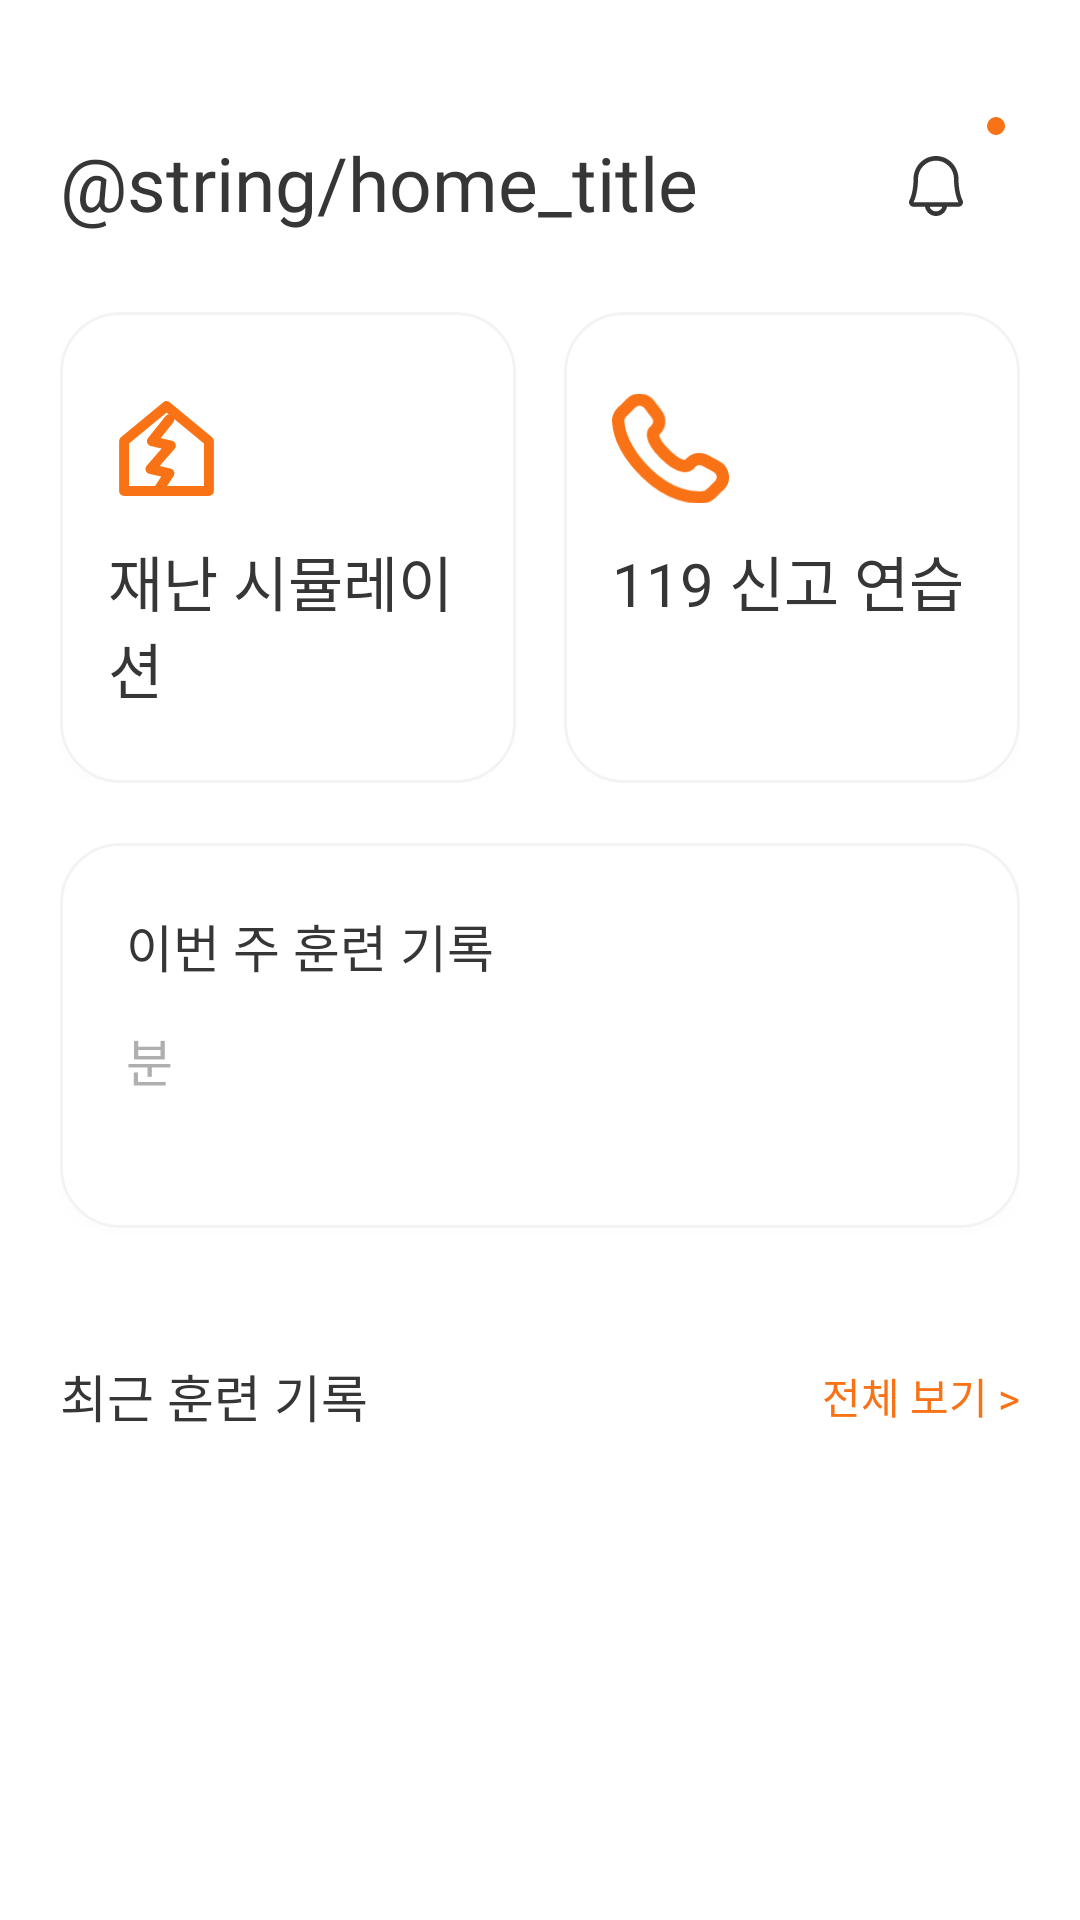

Here is an Android app screen rendered from its layout file. Give the layout XML and the strings, colors and styles it references.
<!-- AndroidManifest.xml: application theme Theme.DeunDeun -->
<!-- res/layout/fragment_home.xml -->
<?xml version="1.0" encoding="utf-8"?>
<androidx.core.widget.NestedScrollView
    xmlns:android="http://schemas.android.com/apk/res/android"
    xmlns:app="http://schemas.android.com/apk/res-auto"
    xmlns:tools="http://schemas.android.com/tools"
    android:id="@+id/home_scroll"
    android:layout_width="match_parent"
    android:layout_height="match_parent"
    android:clipToPadding="false"
    android:paddingBottom="100dp"
    android:scrollbars="none">

    <LinearLayout
        android:layout_width="match_parent"
        android:layout_height="wrap_content"
        android:orientation="vertical"
        android:paddingStart="@dimen/screen_h_margin"
        android:paddingTop="@dimen/space_l"
        android:paddingEnd="@dimen/screen_h_margin">

        
        <RelativeLayout
            android:layout_width="match_parent"
            android:layout_height="wrap_content"
            android:paddingTop="@dimen/space_s"
            android:paddingBottom="@dimen/space_l">

            <TextView
                style="@style/Text.ScreenTitle"
                android:layout_width="wrap_content"
                android:layout_height="wrap_content"
                android:layout_alignParentStart="true"
                android:layout_centerVertical="true"
                android:text="@string/home_title" />

            <FrameLayout
                android:id="@+id/btn_notification"
                android:layout_width="@dimen/min_touch_target"
                android:layout_height="@dimen/min_touch_target"
                android:layout_alignParentEnd="true"
                android:layout_centerVertical="true"
                android:background="?attr/selectableItemBackgroundBorderless"
                android:contentDescription="@string/cd_notification">

                <ImageView
                    android:layout_width="18dp"
                    android:layout_height="20dp"
                    android:layout_gravity="center"
                    android:importantForAccessibility="no"
                    android:src="@drawable/ic_bell" />

                <View
                    android:id="@+id/notification_dot"
                    android:layout_width="6dp"
                    android:layout_height="6dp"
                    android:layout_gravity="center"
                    android:layout_marginStart="20dp"
                    android:layout_marginBottom="20dp"
                    android:background="@drawable/bg_dot_badge" />

            </FrameLayout>

        </RelativeLayout>

        
        <LinearLayout
            android:layout_width="match_parent"
            android:layout_height="157dp"
            android:baselineAligned="false"
            android:orientation="horizontal">

            <com.google.android.material.card.MaterialCardView
                android:id="@+id/card_simulation"
                style="@style/Card.Deundeun"
                android:layout_width="0dp"
                android:layout_height="match_parent"
                android:layout_marginEnd="@dimen/space_s"
                android:layout_weight="1"
                android:foreground="?attr/selectableItemBackground">

                <LinearLayout
                    android:layout_width="match_parent"
                    android:layout_height="match_parent"
                    android:orientation="vertical"
                    android:paddingStart="16dp"
                    android:paddingTop="26dp"
                    android:paddingEnd="16dp">

                    <ImageView
                        android:layout_width="39dp"
                        android:layout_height="39dp"
                        android:importantForAccessibility="no"
                        android:src="@drawable/ic_simulation_house" />

                    <TextView
                        style="@style/Text.CardTitle"
                        android:layout_width="wrap_content"
                        android:layout_height="wrap_content"
                        android:layout_marginTop="10dp"
                        android:text="@string/home_card_simulation" />

                    <TextView
                        android:id="@+id/simulation_count"
                        style="@style/Text.Eyebrow"
                        android:layout_width="wrap_content"
                        android:layout_height="wrap_content"
                        android:layout_marginTop="9dp"
                        tools:text="이번주 3번 했어요" />

                </LinearLayout>

            </com.google.android.material.card.MaterialCardView>

            <com.google.android.material.card.MaterialCardView
                android:id="@+id/card_emergency_call"
                style="@style/Card.Deundeun"
                android:layout_width="0dp"
                android:layout_height="match_parent"
                android:layout_marginStart="@dimen/space_s"
                android:layout_weight="1"
                android:foreground="?attr/selectableItemBackground">

                <LinearLayout
                    android:layout_width="match_parent"
                    android:layout_height="match_parent"
                    android:orientation="vertical"
                    android:paddingStart="16dp"
                    android:paddingTop="26dp"
                    android:paddingEnd="16dp">

                    <ImageView
                        android:layout_width="39dp"
                        android:layout_height="39dp"
                        android:importantForAccessibility="no"
                        android:scaleType="fitCenter"
                        android:src="@drawable/ic_phone" />

                    <TextView
                        style="@style/Text.CardTitle"
                        android:layout_width="wrap_content"
                        android:layout_height="wrap_content"
                        android:layout_marginTop="10dp"
                        android:text="@string/home_card_call" />

                    <TextView
                        android:id="@+id/emergency_call_count"
                        style="@style/Text.Eyebrow"
                        android:layout_width="wrap_content"
                        android:layout_height="wrap_content"
                        android:layout_marginTop="9dp"
                        tools:text="이번주 5번 했어요" />

                </LinearLayout>

            </com.google.android.material.card.MaterialCardView>

        </LinearLayout>

        
        <com.google.android.material.card.MaterialCardView
            style="@style/Card.Deundeun"
            android:layout_width="match_parent"
            android:layout_height="wrap_content"
            android:layout_marginTop="@dimen/space_l">

            <LinearLayout
                android:layout_width="match_parent"
                android:layout_height="wrap_content"
                android:orientation="vertical"
                android:padding="22dp">

                <TextView
                    style="@style/Text.SectionTitle"
                    android:layout_width="wrap_content"
                    android:layout_height="wrap_content"
                    android:text="@string/home_weekly_title" />

                <LinearLayout
                    android:layout_width="wrap_content"
                    android:layout_height="wrap_content"
                    android:layout_marginTop="@dimen/space_s"
                    android:baselineAligned="true"
                    android:orientation="horizontal">

                    <TextView
                        android:id="@+id/weekly_total"
                        style="@style/Text.StatValue"
                        android:layout_width="wrap_content"
                        android:layout_height="wrap_content"
                        tools:text="110" />

                    <TextView
                        style="@style/Text.StatUnit"
                        android:layout_width="wrap_content"
                        android:layout_height="wrap_content"
                        android:text="@string/home_unit_minute" />

                </LinearLayout>

                <LinearLayout
                    android:id="@+id/weekly_chart"
                    android:layout_width="match_parent"
                    android:layout_height="wrap_content"
                    android:layout_marginTop="@dimen/space_l"
                    android:orientation="horizontal"
                    android:weightSum="7" />

            </LinearLayout>

        </com.google.android.material.card.MaterialCardView>

        
        <RelativeLayout
            android:layout_width="match_parent"
            android:layout_height="wrap_content"
            android:layout_marginTop="@dimen/space_xl"
            android:layout_marginBottom="@dimen/space_m">

            <TextView
                style="@style/Text.SectionTitle"
                android:layout_width="wrap_content"
                android:layout_height="wrap_content"
                android:layout_alignParentStart="true"
                android:layout_centerVertical="true"
                android:text="@string/home_recent_title" />

            <TextView
                android:id="@+id/btn_see_all"
                style="@style/Text.Link"
                android:layout_width="wrap_content"
                android:layout_height="wrap_content"
                android:layout_alignParentEnd="true"
                android:layout_centerVertical="true"
                android:background="?attr/selectableItemBackgroundBorderless"
                android:minHeight="@dimen/min_touch_target"
                android:gravity="center_vertical"
                android:text="@string/home_see_all" />

        </RelativeLayout>

        <androidx.recyclerview.widget.RecyclerView
            android:id="@+id/recent_records"
            android:layout_width="match_parent"
            android:layout_height="wrap_content"
            android:nestedScrollingEnabled="false"
            app:layoutManager="androidx.recyclerview.widget.LinearLayoutManager"
            tools:itemCount="2"
            tools:listitem="@layout/item_training_record" />

    </LinearLayout>

</androidx.core.widget.NestedScrollView>
<!-- res/layout/item_training_record.xml (included above) -->
<?xml version="1.0" encoding="utf-8"?>
<com.google.android.material.card.MaterialCardView
    xmlns:android="http://schemas.android.com/apk/res/android"
    xmlns:app="http://schemas.android.com/apk/res-auto"
    xmlns:tools="http://schemas.android.com/tools"
    style="@style/Card.Deundeun"
    android:layout_width="match_parent"
    android:layout_height="wrap_content"
    android:layout_marginBottom="@dimen/space_m"
    android:foreground="?attr/selectableItemBackground">

    <androidx.constraintlayout.widget.ConstraintLayout
        android:layout_width="match_parent"
        android:layout_height="wrap_content"
        android:paddingStart="26dp"
        android:paddingTop="20dp"
        android:paddingEnd="20dp"
        android:paddingBottom="20dp">

        <TextView
            android:id="@+id/record_title"
            style="@style/Text.ItemTitle"
            android:layout_width="0dp"
            android:layout_height="wrap_content"
            app:layout_constraintEnd_toStartOf="@id/record_score"
            app:layout_constraintStart_toStartOf="parent"
            app:layout_constraintTop_toTopOf="parent"
            tools:text="재난 시뮬레이션" />

        <TextView
            android:id="@+id/record_meta"
            style="@style/Text.ItemMeta"
            android:layout_width="0dp"
            android:layout_height="wrap_content"
            android:layout_marginTop="7dp"
            app:layout_constraintEnd_toStartOf="@id/record_score"
            app:layout_constraintStart_toStartOf="parent"
            app:layout_constraintTop_toBottomOf="@id/record_title"
            tools:text="지진 대피 · 7월 17일 10:05" />

        <TextView
            android:id="@+id/record_score"
            style="@style/Text.Score"
            android:layout_width="wrap_content"
            android:layout_height="wrap_content"
            app:layout_constraintBottom_toBottomOf="@id/record_meta"
            app:layout_constraintEnd_toEndOf="parent"
            app:layout_constraintTop_toTopOf="@id/record_title"
            tools:text="92점" />

        
        <LinearLayout
            android:id="@+id/record_achievements"
            android:layout_width="0dp"
            android:layout_height="wrap_content"
            android:layout_marginTop="14dp"
            android:orientation="horizontal"
            app:layout_constraintEnd_toEndOf="parent"
            app:layout_constraintStart_toStartOf="parent"
            app:layout_constraintTop_toBottomOf="@id/record_meta" />

    </androidx.constraintlayout.widget.ConstraintLayout>

</com.google.android.material.card.MaterialCardView>
<!-- resources referenced by this layout -->
<resources>
  <dimen name="min_touch_target">56dp</dimen>
  <dimen name="screen_h_margin">20dp</dimen>
  <dimen name="space_l">20dp</dimen>
  <dimen name="space_m">14dp</dimen>
  <dimen name="space_s">8dp</dimen>
  <dimen name="space_xl">28dp</dimen>
  <!-- drawable bg_dot_badge (drawable) -->
  <shape xmlns:android="http://schemas.android.com/apk/res/android"
      android:shape="oval">
      <solid android:color="@color/orange_primary" />
  </shape>
  <string name="cd_notification">알림</string>
  <string name="home_card_call">119 신고 연습</string>
  <string name="home_card_simulation">재난 시뮬레이션</string>
  <string name="home_recent_title">최근 훈련 기록</string>
  <string name="home_see_all">전체 보기 &gt;</string>
  <string name="home_unit_minute">분</string>
  <string name="home_weekly_title">이번 주 훈련 기록</string>
  <style name="Text.CardTitle" parent="">
          <item name="android:fontFamily">@font/pretendard_extrabold</item>
          <item name="android:textSize">20sp</item>
          <item name="android:textColor">@color/text_primary</item>
          <item name="android:includeFontPadding">false</item>
      </style>
  <style name="Text.Eyebrow" parent="">
          <item name="android:fontFamily">@font/pretendard_semibold</item>
          <item name="android:textSize">13sp</item>
          <item name="android:textColor">@color/orange_primary</item>
          <item name="android:includeFontPadding">false</item>
      </style>
  <style name="Text.ItemMeta" parent="">
          <item name="android:fontFamily">@font/pretendard_semibold</item>
          <item name="android:textSize">13sp</item>
          <item name="android:textColor">@color/text_secondary</item>
          <item name="android:includeFontPadding">false</item>
      </style>
  <style name="Text.ItemTitle" parent="">
          <item name="android:fontFamily">@font/pretendard_semibold</item>
          <item name="android:textSize">17sp</item>
          <item name="android:textColor">@color/text_primary</item>
          <item name="android:includeFontPadding">false</item>
      </style>
  <style name="Text.Link" parent="">
          <item name="android:fontFamily">@font/pretendard_extrabold</item>
          <item name="android:textSize">14sp</item>
          <item name="android:textColor">@color/orange_primary</item>
          <item name="android:includeFontPadding">false</item>
      </style>
  <style name="Text.Score" parent="">
          <item name="android:fontFamily">@font/pretendard_extrabold</item>
          <item name="android:textSize">20sp</item>
          <item name="android:textColor">@color/orange_primary</item>
          <item name="android:includeFontPadding">false</item>
      </style>
  <style name="Text.ScreenTitle" parent="">
          <item name="android:fontFamily">@font/pretendard_bold</item>
          <item name="android:textSize">25sp</item>
          <item name="android:textColor">@color/text_primary</item>
          <item name="android:includeFontPadding">false</item>
      </style>
  <style name="Text.StatUnit" parent="">
          <item name="android:fontFamily">@font/pretendard_medium</item>
          <item name="android:textSize">17sp</item>
          <item name="android:textColor">@color/text_unit</item>
          <item name="android:includeFontPadding">false</item>
      </style>
  <color name="orange_primary">#FFF97316</color>
  <color name="text_primary">#FF363636</color>
  <dimen name="card_radius">20dp</dimen>
  <dimen name="card_elevation">2dp</dimen>
  <color name="surface_card">#FFFFFFFF</color>
  <color name="card_stroke">#FFF3F3F3</color>
  <dimen name="card_stroke_width">1dp</dimen>
  <color name="card_shadow">#14000000</color>
  <color name="text_secondary">#FFB4B4B4</color>
  <color name="text_unit">#FFAFAFAF</color>
  <color name="white">#FFFFFFFF</color>
</resources>
